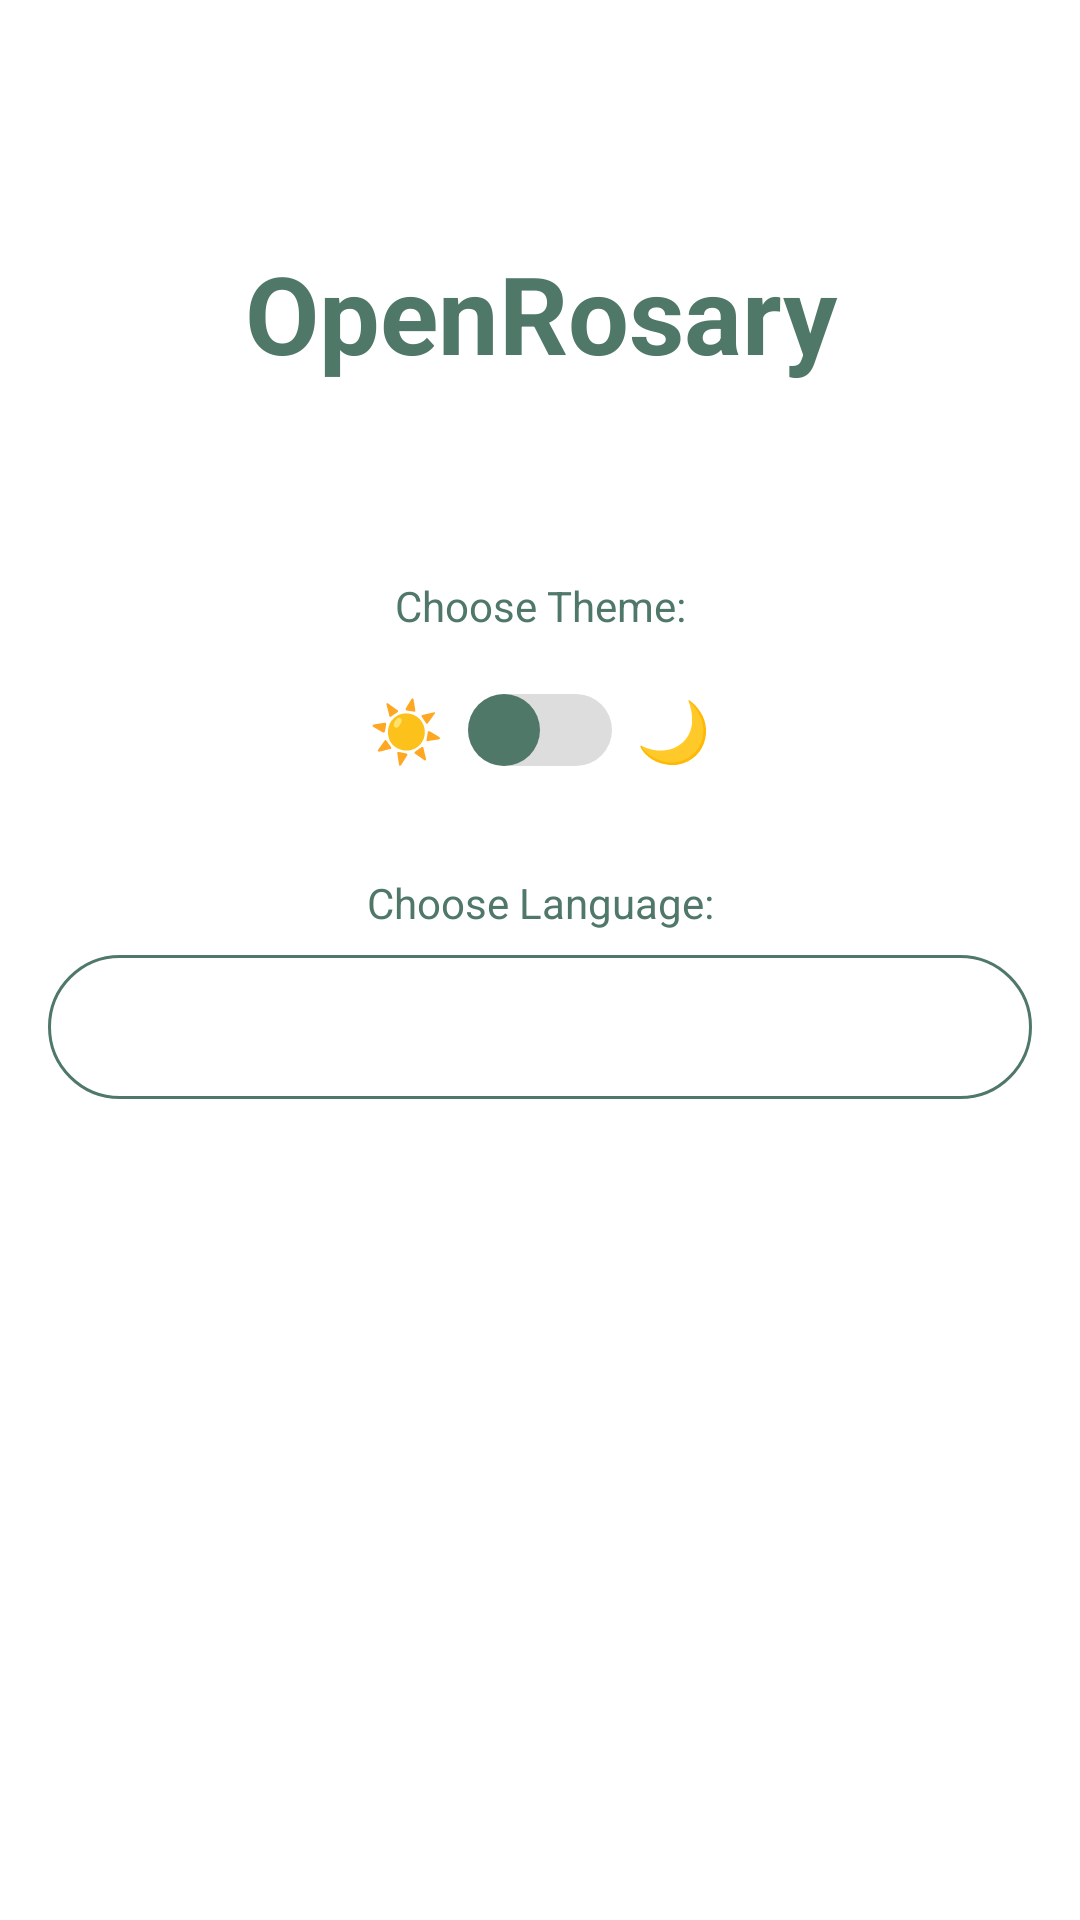

Here is an Android app screen rendered from its layout file. Give the layout XML and the strings, colors and styles it references.
<!-- AndroidManifest.xml: activity theme SplashTheme -->
<!-- res/layout/activity_welcome.xml -->
<?xml version="1.0" encoding="utf-8"?>
<LinearLayout xmlns:android="http://schemas.android.com/apk/res/android"
    xmlns:app="http://schemas.android.com/apk/res-auto"
    xmlns:tools="http://schemas.android.com/tools"
    android:layout_width="match_parent"
    android:layout_height="match_parent"
    android:orientation="vertical"
    android:padding="16dp"
    android:background="?android:colorBackground"
    tools:context=".WelcomeActivity">

    
    <TextView
        android:id="@+id/welcomeTitleTextView"
        android:layout_width="match_parent"
        android:layout_height="wrap_content"
        android:layout_marginTop="64dp"
        android:layout_marginBottom="64dp"
        android:gravity="center"
        android:text="@string/app_name"
        android:textSize="36sp"
        android:textColor="?android:attr/textColor"
        android:textStyle="bold" />

    <LinearLayout
        android:layout_width="match_parent"
        android:layout_height="wrap_content"
        android:orientation="vertical"
        android:layout_marginBottom="16dp">

        
        <TextView
            android:id="@+id/themeTextView"
            android:layout_width="match_parent"
            android:layout_height="wrap_content"
            android:layout_marginBottom="8dp"
            android:text="@string/choose_theme"
            android:textSize="14sp"
            android:gravity="center" />

        
        <LinearLayout
            android:id="@+id/themeToggleContainer"
            android:layout_width="match_parent"
            android:layout_height="48dp"
            android:layout_marginBottom="24dp"
            android:orientation="horizontal"
            android:gravity="center">

            <TextView
                android:id="@+id/lightThemeText"
                android:layout_width="wrap_content"
                android:layout_height="wrap_content"
                android:text="☀️"
                android:layout_marginEnd="8dp"
                android:textSize="20sp" />

            <androidx.appcompat.widget.SwitchCompat
                android:id="@+id/themeToggle"
                android:layout_width="wrap_content"
                android:layout_height="wrap_content"
                android:thumb="@drawable/thumb_selector"
                app:track="@drawable/track_selector" />

            <TextView
                android:id="@+id/darkThemeText"
                android:layout_width="wrap_content"
                android:layout_height="wrap_content"
                android:text="🌙"
                android:layout_marginStart="8dp"
                android:textSize="20sp" />
        </LinearLayout>

        
        <Spinner
            android:id="@+id/themeSpinner"
            android:layout_width="match_parent"
            android:layout_height="0dp"
            android:visibility="gone" />

        <TextView
            android:id="@+id/languageTextView"
            android:layout_width="match_parent"
            android:layout_height="wrap_content"
            android:layout_marginBottom="8dp"
            android:text="@string/choose_language"
            android:textSize="14sp"
            android:gravity="center" />

        <Spinner
            android:id="@+id/languageSpinner"
            android:layout_width="match_parent"
            android:layout_height="48dp"
            android:layout_marginBottom="24dp"
            android:background="@drawable/spinner_bordered_background"
            android:popupBackground="@drawable/dropdown_background_rounded"
            android:dropDownWidth="match_parent"
            android:dropDownHorizontalOffset="0dp" />     </LinearLayout>    

    <Button
        android:id="@+id/startButton"
        style="?attr/startButtonColorOnlyStyle"
        android:layout_width="match_parent"
        android:layout_height="wrap_content"
        android:layout_marginTop="16dp"
        android:text="@string/start_button" /> 

</LinearLayout>
<!-- resources referenced by this layout -->
<resources>
  <!-- drawable dropdown_background_rounded (drawable) -->
  <?xml version="1.0" encoding="utf-8"?>
  <shape xmlns:android="http://schemas.android.com/apk/res/android"
      android:shape="rectangle">
      <solid android:color="?android:attr/colorBackground" />
      <corners android:radius="20dp" /> 
  </shape>
  <!-- drawable spinner_bordered_background (drawable) -->
  <?xml version="1.0" encoding="utf-8"?>
  <shape xmlns:android="http://schemas.android.com/apk/res/android"
      android:shape="rectangle">
      <solid android:color="@android:color/transparent" />
      <stroke android:width="1dp" android:color="@color/colorPrimary" />
      <corners android:radius="100dp" />
      <padding android:left="16dp" android:right="16dp" /> 
  </shape>
  <!-- drawable thumb_selector (drawable) -->
  <?xml version="1.0" encoding="utf-8"?>
  <selector xmlns:android="http://schemas.android.com/apk/res/android">
      <item android:state_checked="true">
          <shape android:shape="oval">
              <solid android:color="#FFFFFF" />
              <size android:width="24dp" android:height="24dp" />
          </shape>
      </item>
      <item>
          <shape android:shape="oval">
              <solid android:color="@color/colorPrimary" />
              <size android:width="24dp" android:height="24dp" />
          </shape>
      </item>
  </selector>
  <!-- drawable track_selector (drawable) -->
  <?xml version="1.0" encoding="utf-8"?>
  <selector xmlns:android="http://schemas.android.com/apk/res/android">
      <item android:state_checked="true">
          <shape android:shape="rectangle">
              <solid android:color="@color/colorPrimary" />
              <corners android:radius="100dp" />
              <size android:height="24dp" />
          </shape>
      </item>
      <item>
          <shape android:shape="rectangle">
              <solid android:color="#DDDDDD" />
              <corners android:radius="100dp" />
              <size android:height="24dp" />
          </shape>
      </item>
  </selector>
  <string name="app_name">OpenRosary</string>
  <string name="choose_language">Choose Language:</string>
  <string name="choose_theme">Choose Theme:</string>
  <string name="start_button">Start</string>
  <style name="SplashTheme" parent="AppTheme">
          <item name="android:windowDisablePreview">true</item>
          <item name="android:windowBackground">@color/backgroundColorLight</item>
      </style>
  <color name="colorPrimary">#507869</color>
  <color name="backgroundColorLight">#FFFFFF</color>
  <color name="colorPrimaryDark">#3F5D52</color>
  <color name="colorAccent">#A0CFC2</color>
  <style name="MysteryButtonLight">
          <item name="android:background">@drawable/mystery_button_background</item>
          <item name="android:textColor">@color/colorPrimary</item> 
          <item name="android:padding">12dp</item>
      </style>
  <style name="StartButtonLight">
          <item name="android:background">@drawable/start_button_background</item>
          <item name="android:textColor">@android:color/white</item>
          <item name="android:padding">12dp</item>
      </style>
  <!-- drawable mystery_button_background (drawable) -->
  <?xml version="1.0" encoding="utf-8"?>
  <shape xmlns:android="http://schemas.android.com/apk/res/android"
      android:shape="rectangle">
      <stroke android:color="@color/colorPrimary" android:width="1dp" />
      <solid android:color="@android:color/white" />
      <corners android:radius="100dp" />
  </shape>
  <!-- drawable start_button_background (drawable-night) -->
  <?xml version="1.0" encoding="utf-8"?>
  <shape xmlns:android="http://schemas.android.com/apk/res/android"
      android:shape="rectangle">
      <solid android:color="@color/colorAccent" /> 
      <corners android:radius="100dp" />
  </shape>
</resources>
